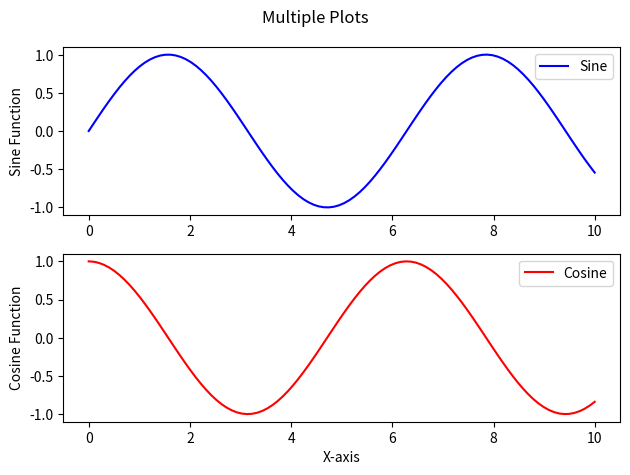

Here is the Python script that generated this plot:
import matplotlib.pyplot as plt
import numpy as np

# Generating data for plots
x = np.linspace(0, 10, 100)
y1 = np.sin(x)
y2 = np.cos(x)

# Creating multiple plots
fig, axs = plt.subplots(2)  # Creating two subplots stacked vertically
fig.suptitle('Multiple Plots')  # Adding a title for the entire figure

# Plotting on the first subplot (upper plot)
axs[0].plot(x, y1, label='Sine', color='blue')
# Adding a label for the y-axis of the first subplot
axs[0].set_ylabel('Sine Function')
axs[0].legend()  # Adding legend to the first subplot

# Plotting on the second subplot (lower plot)
axs[1].plot(x, y2, label='Cosine', color='red')
# Adding a label for the x-axis of the second subplot
axs[1].set_xlabel('X-axis')
# Adding a label for the y-axis of the second subplot
axs[1].set_ylabel('Cosine Function')
axs[1].legend()  # Adding legend to the second subplot

# Adjusting layout
plt.tight_layout()

# Displaying the plot
plt.show()